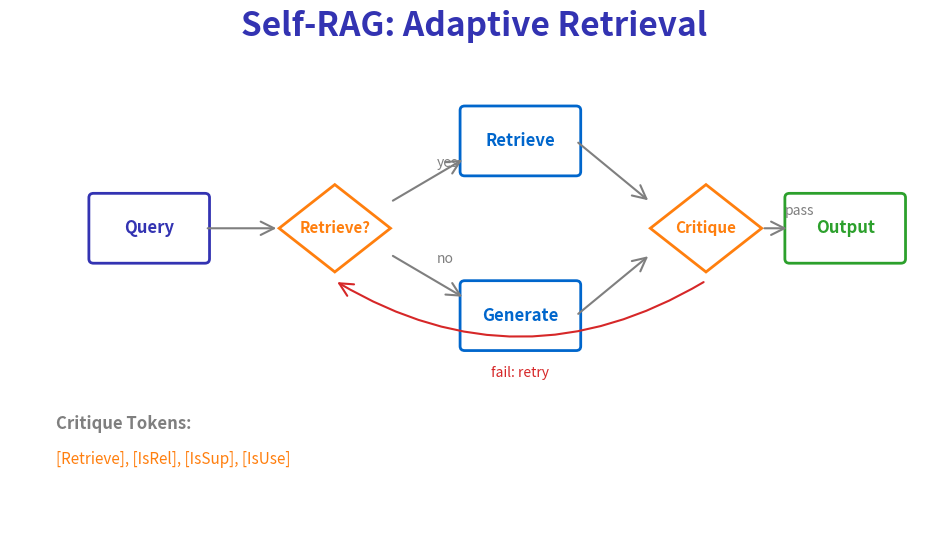

Generate this figure with matplotlib: (Note: this script raises an exception after producing the figure.)
"""
Self-RAG Decision Flow
Week 7 - Advanced RAG
"""

from pathlib import Path

import matplotlib.patches as mpatches
import matplotlib.pyplot as plt
import numpy as np
from matplotlib.patches import Circle, FancyBboxPatch

plt.rcParams.update(
    {
        "font.size": 24,
        "axes.labelsize": 24,
        "axes.titlesize": 26,
        "figure.figsize": (10, 6),
        "figure.dpi": 150,
        "font.family": "sans-serif",
    }
)

MLPURPLE = "#3333B2"
MLBLUE = "#0066CC"
MLORANGE = "#FF7F0E"
MLGREEN = "#2CA02C"
MLRED = "#D62728"
MLGRAY = "#7F7F7F"

fig, ax = plt.subplots(figsize=(10, 6))
ax.set_xlim(0, 10)
ax.set_ylim(0, 6)
ax.axis("off")

ax.text(
    5,
    5.7,
    "Self-RAG: Adaptive Retrieval",
    fontsize=24,
    fontweight="bold",
    ha="center",
    color=MLPURPLE,
)

# Decision nodes
nodes = [
    (1.5, 3.5, "Query", MLPURPLE, "rect"),
    (3.5, 3.5, "Retrieve?", MLORANGE, "diamond"),
    (5.5, 4.5, "Retrieve", MLBLUE, "rect"),
    (5.5, 2.5, "Generate", MLBLUE, "rect"),
    (7.5, 3.5, "Critique", MLORANGE, "diamond"),
    (9.0, 3.5, "Output", MLGREEN, "rect"),
]

for x, y, label, color, shape in nodes:
    if shape == "diamond":
        # Diamond for decision
        diamond = plt.Polygon(
            [(x, y + 0.5), (x + 0.6, y), (x, y - 0.5), (x - 0.6, y)],
            facecolor="white",
            edgecolor=color,
            linewidth=2,
        )
        ax.add_patch(diamond)
        ax.text(x, y, label, fontsize=11, ha="center", va="center", color=color, fontweight="bold")
    else:
        # Rectangle for action
        box = FancyBboxPatch(
            (x - 0.6, y - 0.35),
            1.2,
            0.7,
            boxstyle="round,pad=0.05",
            facecolor="white",
            edgecolor=color,
            linewidth=2,
        )
        ax.add_patch(box)
        ax.text(x, y, label, fontsize=12, ha="center", va="center", color=color, fontweight="bold")

# Arrows with labels
arrows = [
    (2.1, 3.5, 2.9, 3.5, ""),
    (4.1, 3.8, 4.9, 4.3, "yes"),
    (4.1, 3.2, 4.9, 2.7, "no"),
    (6.1, 4.5, 6.9, 3.8, ""),
    (6.1, 2.5, 6.9, 3.2, ""),
    (8.1, 3.5, 8.4, 3.5, "pass"),
]

for x1, y1, x2, y2, label in arrows:
    ax.annotate(
        "", xy=(x2, y2), xytext=(x1, y1), arrowprops=dict(arrowstyle="->", color=MLGRAY, lw=1.5)
    )
    if label:
        ax.text((x1 + x2) / 2 + 0.1, (y1 + y2) / 2 + 0.15, label, fontsize=10, color=MLGRAY)

# Retry loop
ax.annotate(
    "",
    xy=(3.5, 2.9),
    xytext=(7.5, 2.9),
    arrowprops=dict(arrowstyle="->", color=MLRED, lw=1.5, connectionstyle="arc3,rad=-0.3"),
)
ax.text(5.5, 1.8, "fail: retry", fontsize=10, color=MLRED, ha="center")

# Critique tokens
ax.text(0.5, 1.2, "Critique Tokens:", fontsize=12, fontweight="bold", color=MLGRAY)
ax.text(0.5, 0.8, "[Retrieve], [IsRel], [IsSup], [IsUse]", fontsize=11, color=MLORANGE)

plt.tight_layout()
plt.savefig(Path(__file__).parent / "chart.pdf", dpi=300, bbox_inches="tight", facecolor="white")
plt.close()
print(f"Chart saved to {Path(__file__).parent / 'chart.pdf'}")
